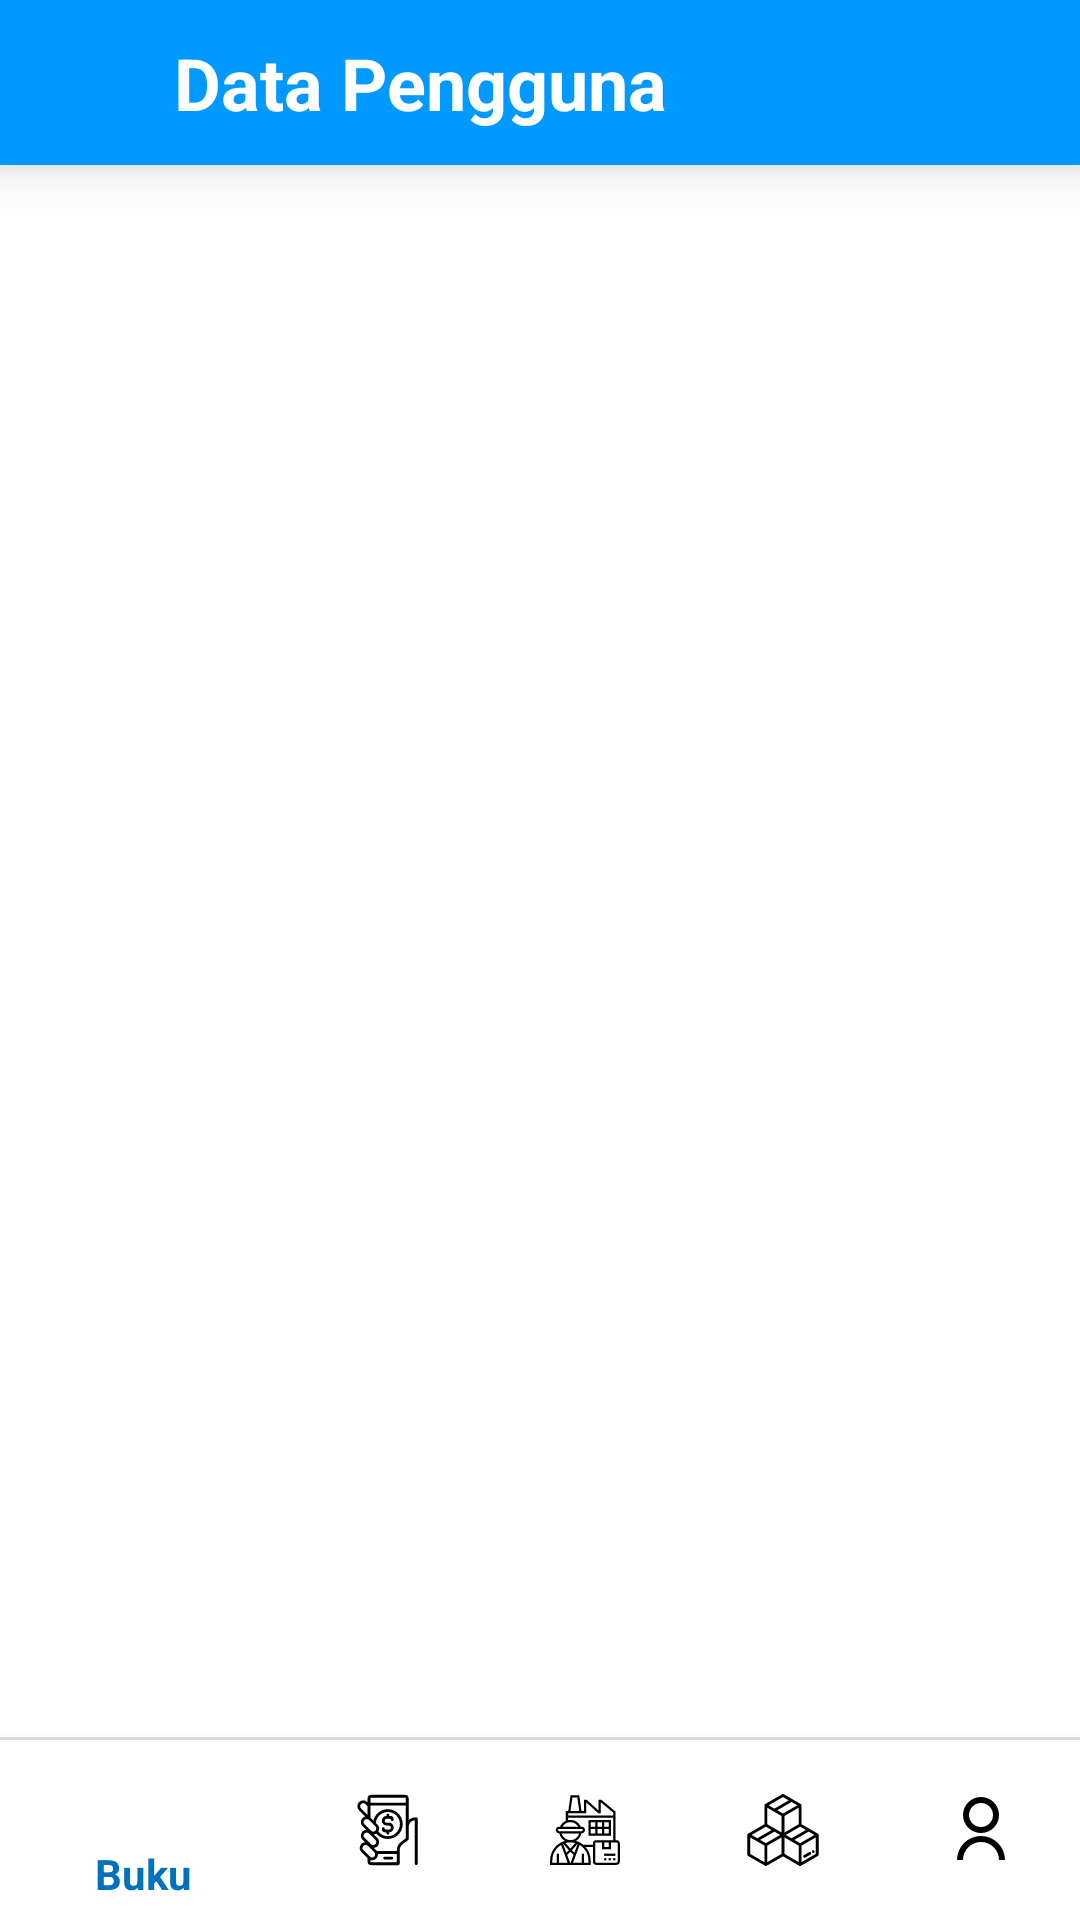

This screen was rendered from an Android layout file. Write that file and the resources it references.
<!-- AndroidManifest.xml: application theme AppTheme -->
<!-- res/layout/activity_data_user.xml -->
<?xml version="1.0" encoding="utf-8"?>
<RelativeLayout
    xmlns:android="http://schemas.android.com/apk/res/android"
    xmlns:app="http://schemas.android.com/apk/res-auto"
    xmlns:tools="http://schemas.android.com/tools"
    android:layout_width="match_parent"
    android:layout_height="match_parent"
    android:background="@color/colorWhite">

    <LinearLayout
        android:layout_width="match_parent"
        android:layout_height="match_parent"
        android:layout_above="@+id/divider3"
        android:orientation="vertical">

        <LinearLayout
            android:id="@+id/topbar"
            android:layout_width="match_parent"
            android:layout_height="55dp"
            android:background="@color/colorPrimary"
            android:elevation="10dp"
            android:gravity="center_vertical">

            <androidx.constraintlayout.widget.ConstraintLayout
                android:id="@+id/toolbar"
                android:layout_width="match_parent"
                android:layout_height="match_parent"
                android:theme="@style/AppTheme.AppBarOverlay">

                <androidx.constraintlayout.widget.ConstraintLayout
                    android:id="@+id/bg_btn"
                    android:layout_width="50dp"
                    android:layout_height="0dp"
                    android:gravity="center"
                    app:layout_constraintBottom_toBottomOf="parent"
                    app:layout_constraintStart_toStartOf="parent"
                    app:layout_constraintTop_toTopOf="parent"
                    tools:ignore="MissingConstraints">

                    <ImageView
                        android:layout_width="30dp"
                        android:layout_height="30dp"
                        android:src="@drawable/ic_back"
                        android:textAlignment="center"
                        app:layout_constraintBottom_toBottomOf="@+id/bg_btn"
                        app:layout_constraintEnd_toEndOf="@+id/bg_btn"
                        app:layout_constraintStart_toStartOf="@+id/bg_btn"
                        app:layout_constraintTop_toTopOf="@+id/bg_btn" />

                    <Button
                        android:id="@+id/btn_back"
                        android:layout_width="50dp"
                        android:layout_height="0dp"
                        android:background="@color/colorTransparant"
                        android:padding="-40dp"
                        app:layout_constraintBottom_toBottomOf="parent"
                        app:layout_constraintTop_toTopOf="parent" />
                </androidx.constraintlayout.widget.ConstraintLayout>

                <TextView
                    android:layout_width="wrap_content"
                    android:layout_height="wrap_content"
                    android:layout_marginStart="8dp"
                    android:text="Data Pengguna"
                    android:textColor="@android:color/white"
                    android:textSize="24sp"
                    android:textStyle="bold"
                    app:layout_constraintBottom_toBottomOf="parent"
                    app:layout_constraintStart_toEndOf="@+id/bg_btn"
                    app:layout_constraintTop_toTopOf="parent"
                    tools:ignore="MissingConstraints" />

            </androidx.constraintlayout.widget.ConstraintLayout>
        </LinearLayout>

        <ScrollView
            android:layout_width="match_parent"
            android:layout_height="match_parent">

            <LinearLayout
                android:layout_width="match_parent"
                android:layout_height="wrap_content"
                android:orientation="vertical">

                <androidx.recyclerview.widget.RecyclerView
                    android:id="@+id/recycler_view"
                    android:layout_width="match_parent"
                    android:layout_height="wrap_content"
                    android:paddingLeft="10dp"
                    android:paddingRight="10dp"
                    android:paddingBottom="10dp" />

            </LinearLayout>
        </ScrollView>

    </LinearLayout>

    <View
        android:id="@+id/divider3"
        android:layout_width="match_parent"
        android:layout_height="1dp"
        android:layout_above="@id/bottom_navbar"
        android:background="?android:attr/listDivider" />

    <com.google.android.material.bottomnavigation.BottomNavigationView
        android:id="@+id/bottom_navbar"
        android:layout_width="match_parent"
        android:layout_height="60dp"
        android:layout_alignParentBottom="true"
        app:backgroundTint="@color/colorWhite"
        app:itemIconTint="@color/navbar_color"
        app:itemTextColor="@color/navbar_color"
        app:menu="@menu/navbar_admin" />

</RelativeLayout>
<!-- resources referenced by this layout -->
<resources>
  <color name="colorPrimary">#0099ff</color>
  <color name="colorTransparant">#00FFFFFF</color>
  <color name="colorWhite">#fff</color>
  <style name="AppTheme.AppBarOverlay" parent="ThemeOverlay.AppCompat.Dark.ActionBar" />
  <style name="AppTheme" parent="Theme.AppCompat.Light.NoActionBar">
          
          <item name="colorPrimary">@color/colorPrimary</item>
          <item name="colorPrimaryDark">@color/colorPrimaryDark</item>
          <item name="colorAccent">@color/colorAccent</item>
      </style>
  <color name="colorPrimaryDark">#0071BC</color>
  <color name="colorAccent">#A40099FF</color>
</resources>
